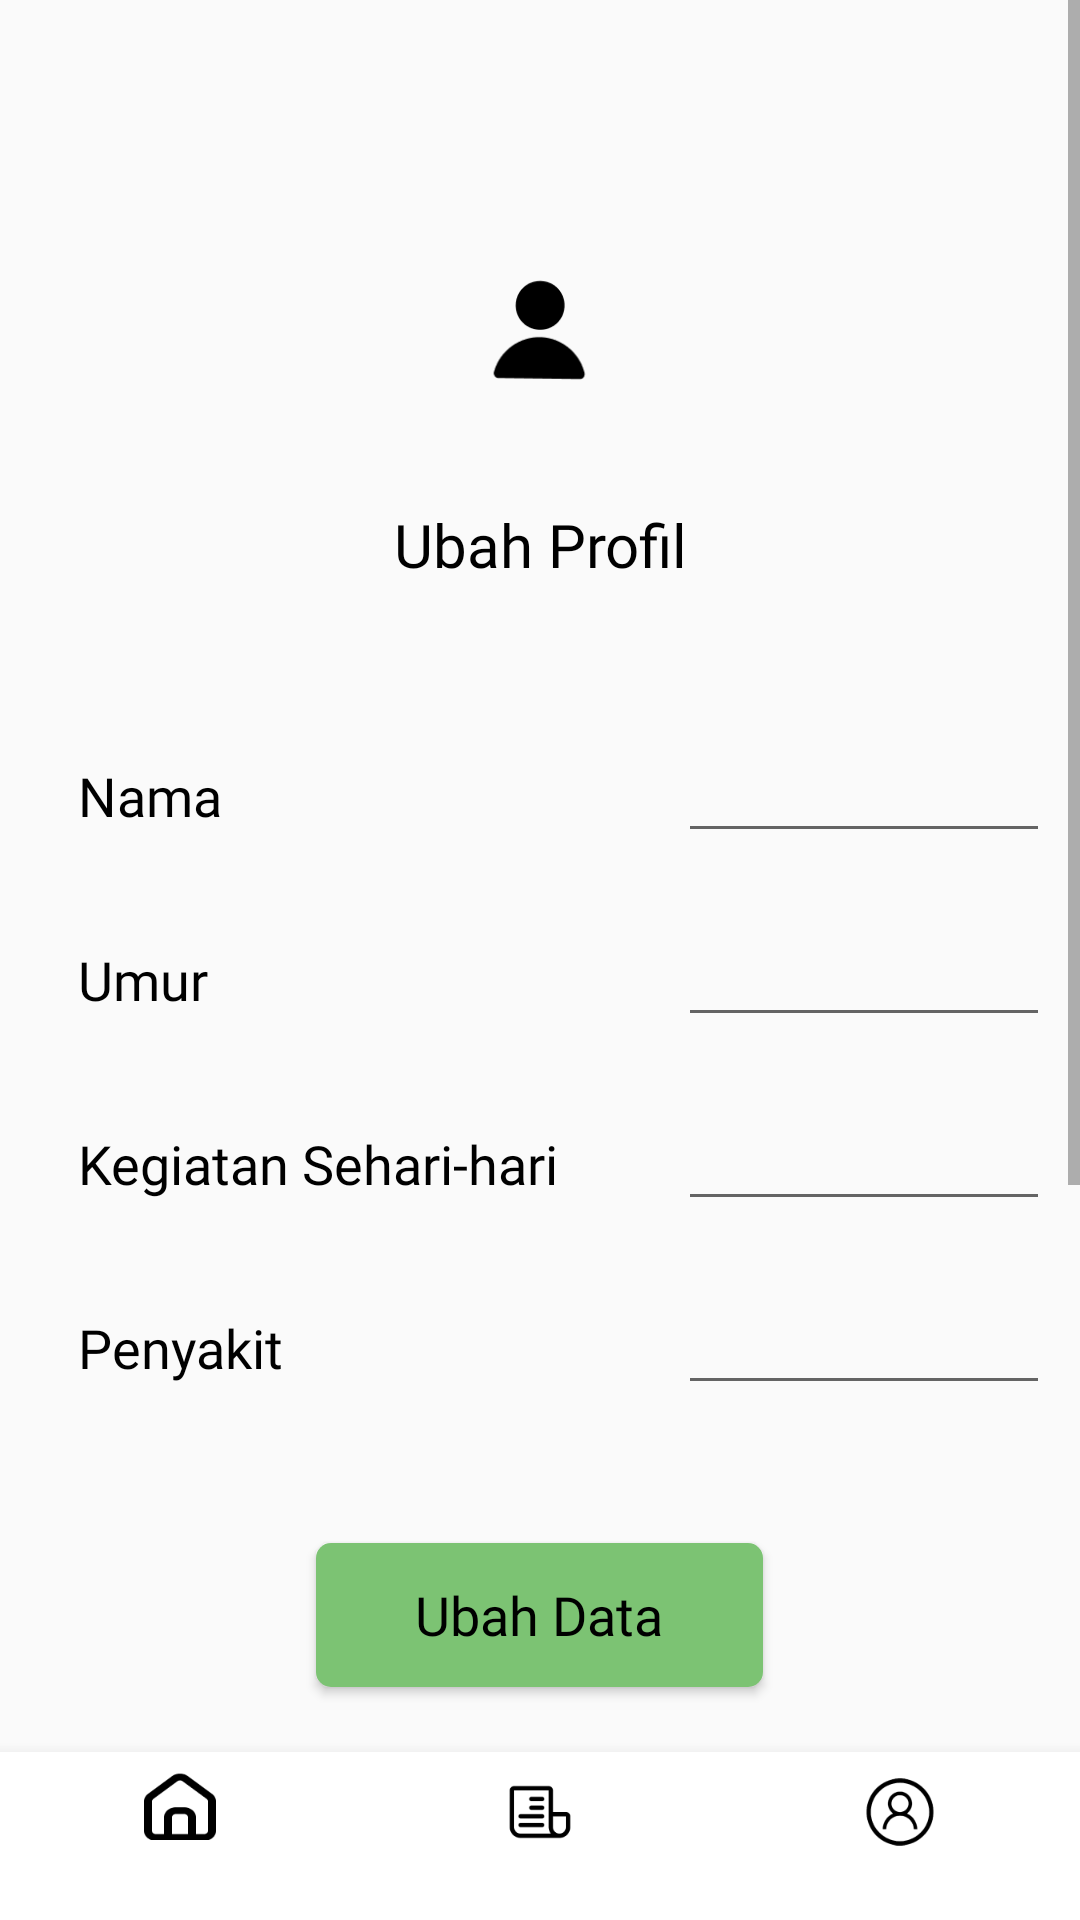

Reconstruct the res/layout file that produces this screen, plus the resources it refers to.
<!-- AndroidManifest.xml: application theme Theme.AppCompat.DayNight.NoActionBar -->
<!-- res/layout/profile.xml -->
<?xml version="1.0" encoding="utf-8"?>
<androidx.constraintlayout.widget.ConstraintLayout  xmlns:android="http://schemas.android.com/apk/res/android"
    xmlns:app="http://schemas.android.com/apk/res-auto"
    xmlns:tools="http://schemas.android.com/tools"
    android:layout_width="match_parent"
    android:layout_height="match_parent"
    tools:context=".betterMe.ProfileActivity"
    android:orientation="vertical">

    <ScrollView
        android:layout_width="match_parent"
        android:layout_height="match_parent"
        android:orientation="vertical"
        android:layout_marginBottom="50dp">

        <LinearLayout
            android:layout_width="match_parent"
            android:layout_height="wrap_content"
            android:orientation="vertical">


            <FrameLayout
                android:layout_width="wrap_content"
                android:layout_height="wrap_content"
                android:layout_gravity="center"
                android:layout_marginTop="70dp"
                >
                <ImageView
                    android:layout_width="80dp"
                    android:layout_height="80dp"
                    android:background="@drawable/user_profile_photo"
                    />

                <ImageView
                    android:layout_width="40dp"
                    android:layout_height="40dp"
                    android:src="@drawable/user_icon_profile"
                    android:layout_gravity="center"

                    />
            </FrameLayout>
            <TextView
                android:layout_width="match_parent"
                android:layout_height="wrap_content"
                android:text="Ubah Profil"
                android:textSize="20dp"
                android:fontFamily="@font/comicceue_bold"
                android:textAlignment="center"
                android:textColor="@color/black"
                android:layout_marginTop="18dp"
                android:layout_marginBottom="38dp"
                />

            <LinearLayout
                android:layout_width="match_parent"
                android:layout_height="wrap_content"
                android:orientation="horizontal"
                android:padding="10dp"
                >

                <TextView
                    android:layout_width="200dp"
                    android:layout_height="wrap_content"
                    android:text="Nama"
                    android:fontFamily="@font/comicceue_bold"
                    android:textSize="18sp"
                    android:textAlignment="textStart"
                    android:textColor="@color/black"
                    android:layout_marginLeft="16dp"
                    />

                <EditText
                    android:layout_width="match_parent"
                    android:layout_height="wrap_content"
                    />
            </LinearLayout>

            <LinearLayout
                android:layout_width="match_parent"
                android:layout_height="wrap_content"
                android:orientation="horizontal"
                android:padding="10dp"
                >

                <TextView
                    android:layout_width="200dp"
                    android:layout_height="wrap_content"
                    android:text="Umur"
                    android:fontFamily="@font/comicceue_bold"
                    android:textSize="18sp"
                    android:textAlignment="textStart"
                    android:textColor="@color/black"
                    android:layout_marginLeft="16dp"
                    />

                <EditText
                    android:layout_width="match_parent"
                    android:layout_height="wrap_content"
                    />
            </LinearLayout>

            <LinearLayout
                android:layout_width="match_parent"
                android:layout_height="wrap_content"
                android:orientation="horizontal"
                android:padding="10dp"
                >

                <TextView
                    android:layout_width="200dp"
                    android:layout_height="wrap_content"
                    android:text="Kegiatan Sehari-hari"
                    android:fontFamily="@font/comicceue_bold"
                    android:textSize="18sp"
                    android:textAlignment="textStart"
                    android:textColor="@color/black"
                    android:layout_marginLeft="16dp"
                    />

                <EditText
                    android:layout_width="match_parent"
                    android:layout_height="wrap_content"
                    />
            </LinearLayout>

            <LinearLayout
                android:layout_width="match_parent"
                android:layout_height="wrap_content"
                android:orientation="horizontal"
                android:padding="10dp"
                >

                <TextView
                    android:layout_width="200dp"
                    android:layout_height="wrap_content"
                    android:text="Penyakit"
                    android:fontFamily="@font/comicceue_bold"
                    android:textSize="18sp"
                    android:textAlignment="textStart"
                    android:textColor="@color/black"
                    android:layout_marginLeft="16dp"
                    />

                <EditText
                    android:layout_width="match_parent"
                    android:layout_height="wrap_content"
                    />
            </LinearLayout>

            <Button
                android:layout_width="149dp"
                android:layout_height="wrap_content"
                android:text="Ubah Data"
                android:background="@drawable/button_primary"
                android:layout_marginTop="36dp"
                android:layout_marginBottom="37dp"
                android:inputType="textCapSentences"
                android:fontFamily="@font/comicceue_bold"
                android:textSize="18sp"
                android:textColor="@color/black"
                android:layout_gravity="center"
                />

            <LinearLayout
                android:layout_width="match_parent"
                android:layout_height="wrap_content"
                android:orientation="horizontal"
                android:padding="10dp"
                >

                <TextView
                    android:layout_width="200dp"
                    android:layout_height="wrap_content"
                    android:text="Password Lama"
                    android:fontFamily="@font/comicceue_bold"
                    android:textSize="18sp"
                    android:textAlignment="textStart"
                    android:textColor="@color/black"
                    android:layout_marginLeft="16dp"
                    />

                <EditText
                    android:layout_width="match_parent"
                    android:layout_height="wrap_content"
                    />
            </LinearLayout>

            <LinearLayout
                android:layout_width="match_parent"
                android:layout_height="wrap_content"
                android:orientation="horizontal"
                android:padding="10dp"
                >

                <TextView
                    android:layout_width="200dp"
                    android:layout_height="wrap_content"
                    android:text="Password Baru"
                    android:fontFamily="@font/comicceue_bold"
                    android:textSize="18sp"
                    android:textAlignment="textStart"
                    android:textColor="@color/black"
                    android:layout_marginLeft="16dp"
                    />

                <EditText
                    android:layout_width="match_parent"
                    android:layout_height="wrap_content"
                    />
            </LinearLayout>

            <LinearLayout
                android:layout_width="match_parent"
                android:layout_height="wrap_content"
                android:orientation="horizontal"
                android:padding="10dp"
                >

                <TextView
                    android:layout_width="200dp"
                    android:layout_height="wrap_content"
                    android:text="Confirm Password"
                    android:fontFamily="@font/comicceue_bold"
                    android:textSize="18sp"
                    android:textAlignment="textStart"
                    android:textColor="@color/black"
                    android:layout_marginLeft="16dp"
                    />

                <EditText
                    android:layout_width="match_parent"
                    android:layout_height="wrap_content"
                    />
            </LinearLayout>


            <Button
                android:layout_width="149dp"
                android:layout_height="wrap_content"
                android:text="Ubah Password"
                android:background="@drawable/button_primary"
                android:layout_marginTop="30dp"
                android:inputType="textCapSentences"
                android:fontFamily="@font/comicceue_bold"
                android:textSize="18sp"
                android:textColor="@color/black"
                android:layout_gravity="center"
                android:layout_marginBottom="20dp"
                />
        </LinearLayout>

    </ScrollView>


    <com.google.android.material.bottomnavigation.BottomNavigationView
        android:id="@+id/bottom_navigation"
        android:layout_width="match_parent"
        android:layout_height="wrap_content"
        app:itemBackground="@color/white"
        app:itemIconTint="@color/black"
        app:layout_constraintBottom_toBottomOf="parent"
        app:menu="@menu/bottom_navigation_menu" />
</androidx.constraintlayout.widget.ConstraintLayout>
<!-- resources referenced by this layout -->
<resources>
  <color name="black">#FF000000</color>
  <color name="white">#FFFFFFFF</color>
  <!-- drawable button_primary (drawable) -->
  <?xml version="1.0" encoding="utf-8"?>
  <shape xmlns:android="http://schemas.android.com/apk/res/android">
      <corners android:radius="5dp" />
      <solid android:color="#7CC373"/>
  </shape>
  <!-- drawable user_icon_profile: png bitmap (drawable, 1161 bytes) -->
</resources>
